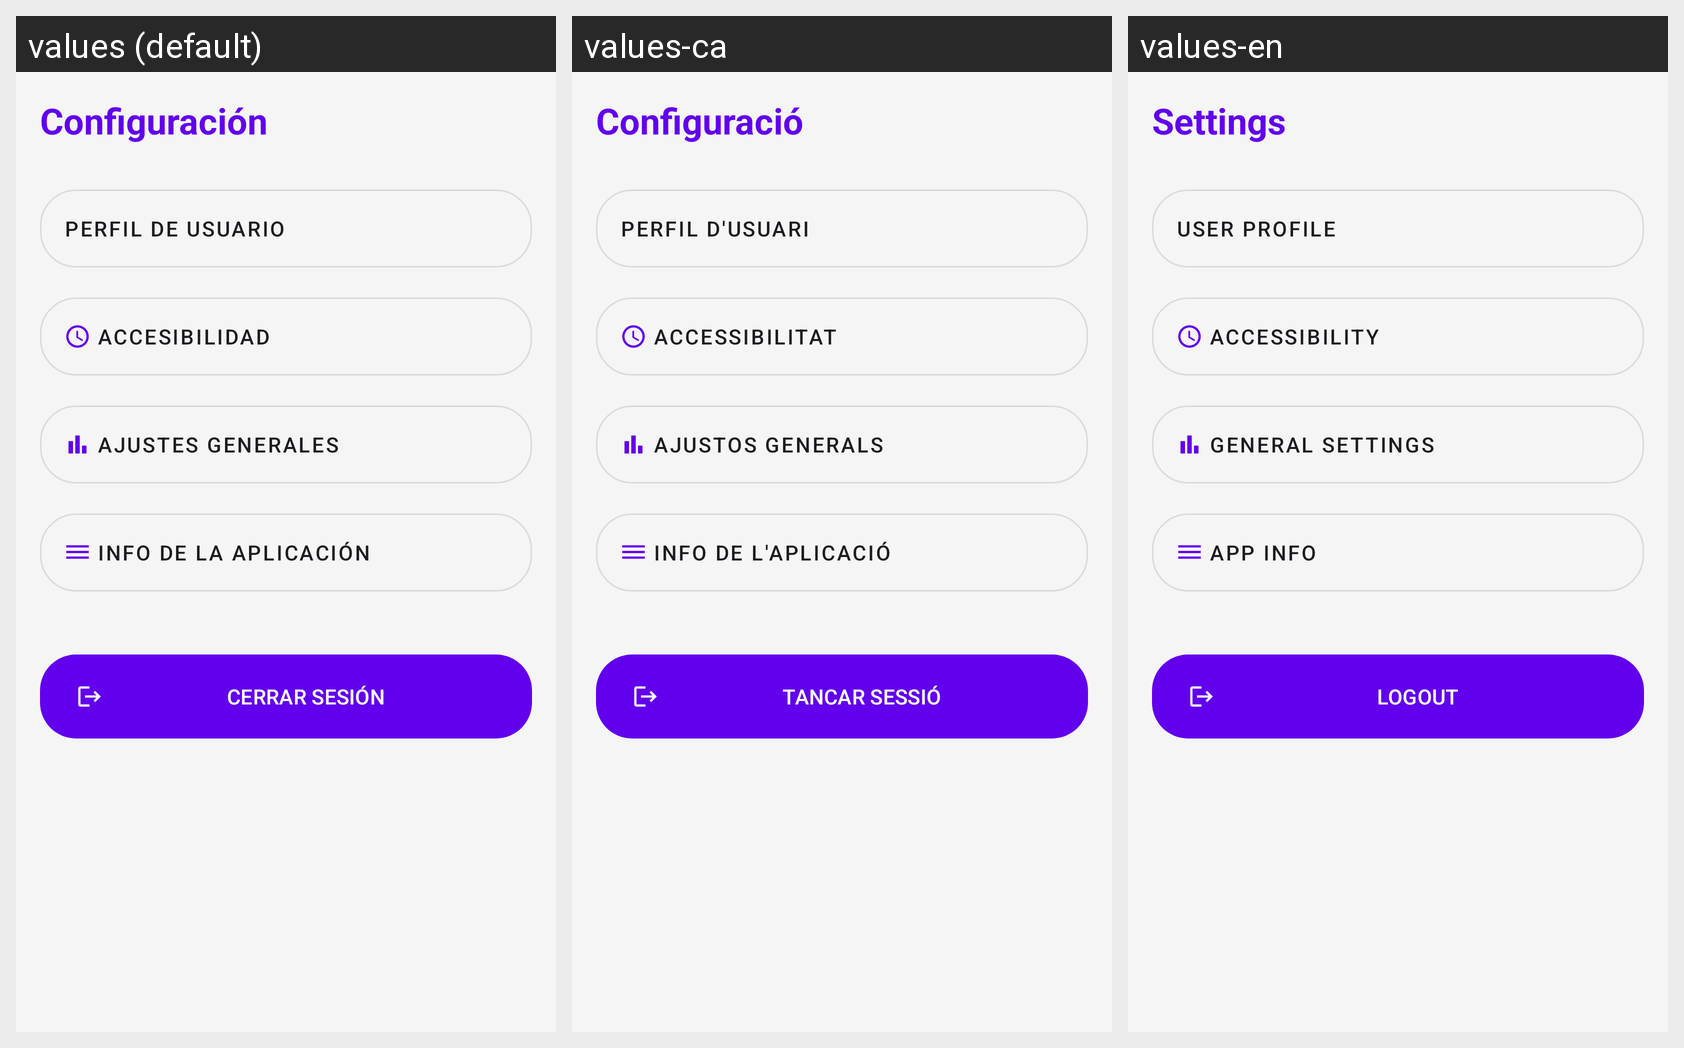

The Android screen above is rendered under several locales of the same app. Produce the string resources it draws, with the default and per-locale values.
Android screen res/layout/fragment_settings.xml rendered under 3 locales, left to right: values (default), values-ca, values-en. Device: Nexus 5 (rendered at 1080×1920; each locale shown at half size, 540×960, under a caption strip naming it); theme Theme.TemporisAndroidApp.
Strings drawn on this screen, with the default value and each locale's value (text and hints the layout hard-codes, and strings that could not be matched under every locale, appear in the picture but are not listed):

title_settings
  values: Configuración
  values-ca: Configuració
  values-en: Settings

title_profile
  values: Perfil de Usuario
  values-ca: Perfil d'Usuari
  values-en: User Profile

title_accessibility
  values: Accesibilidad
  values-ca: Accessibilitat
  values-en: Accessibility

title_general_settings
  values: Ajustes Generales
  values-ca: Ajustos Generals
  values-en: General Settings

title_app_info
  values: Info de la Aplicación
  values-ca: Info de l'Aplicació
  values-en: App Info

logout_button
  values: CERRAR SESIÓN
  values-ca: TANCAR SESSIÓ
  values-en: LOGOUT
